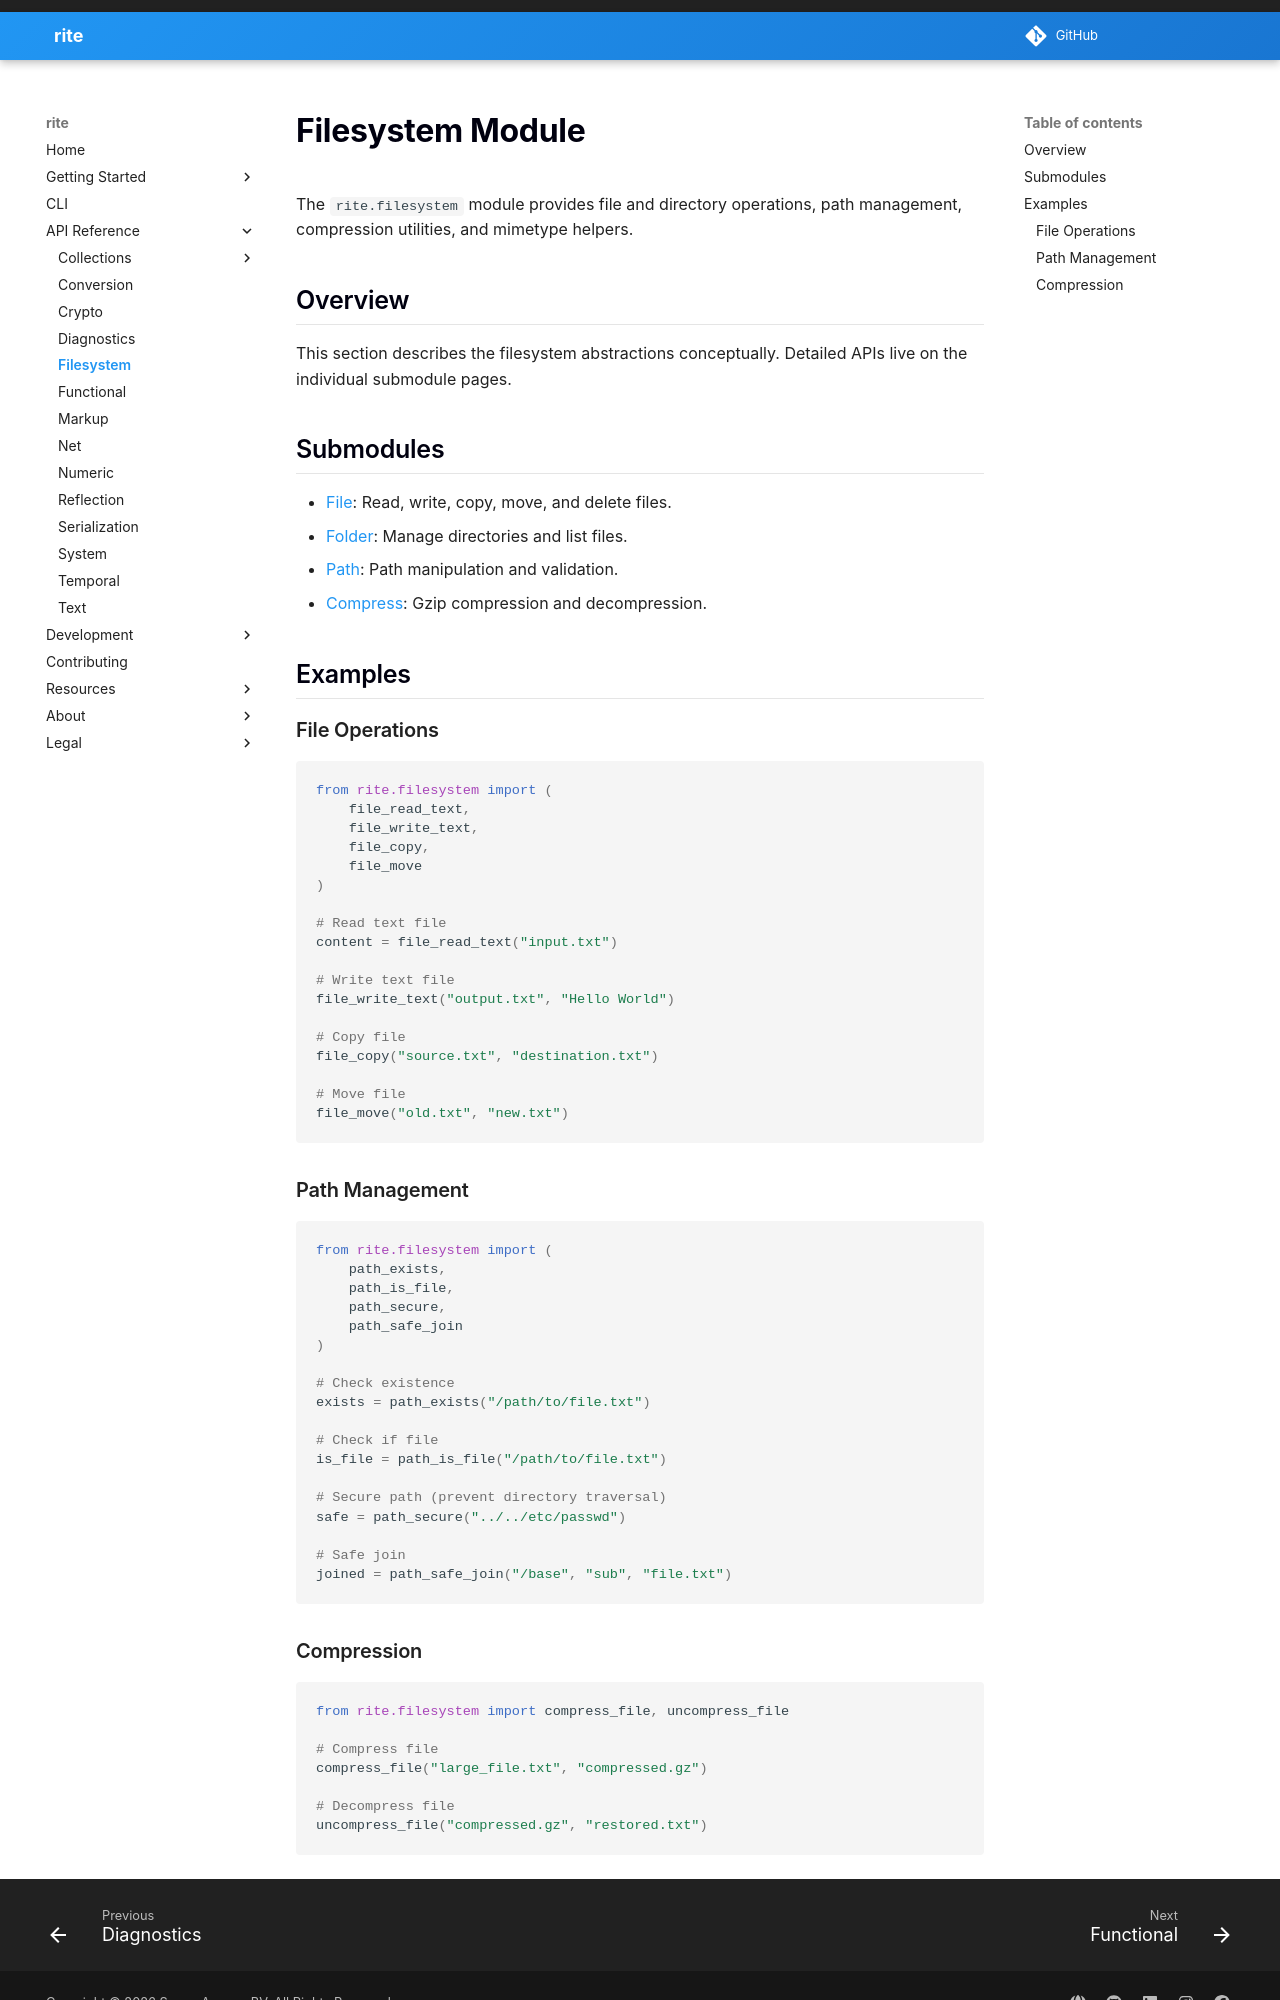

repository: scape-agency/rite · page: api/filesystem/index.html · generator: mkdocs

---
title: Filesystem API
description: File, folder, path, compress, and mimetype utilities from rite.filesystem.
keywords: python filesystem, file utils, folder utils, path utils, mimetype, rite.filesystem
---

# Filesystem Module

The `rite.filesystem` module provides file and directory operations, path
management, compression utilities, and mimetype helpers.

## Overview

This section describes the filesystem abstractions conceptually.
Detailed APIs live on the individual submodule pages.

## Submodules

- [File](filesystem/file.md): Read, write, copy, move, and delete files.
- [Folder](filesystem/folder.md): Manage directories and list files.
- [Path](filesystem/path.md): Path manipulation and validation.
- [Compress](filesystem/compress.md): Gzip compression and decompression.

## Examples

### File Operations

```python
from rite.filesystem import (
    file_read_text,
    file_write_text,
    file_copy,
    file_move
)

# Read text file
content = file_read_text("input.txt")

# Write text file
file_write_text("output.txt", "Hello World")

# Copy file
file_copy("source.txt", "destination.txt")

# Move file
file_move("old.txt", "new.txt")
```

### Path Management

```python
from rite.filesystem import (
    path_exists,
    path_is_file,
    path_secure,
    path_safe_join
)

# Check existence
exists = path_exists("/path/to/file.txt")

# Check if file
is_file = path_is_file("/path/to/file.txt")

# Secure path (prevent directory traversal)
safe = path_secure("../../etc/passwd")

# Safe join
joined = path_safe_join("/base", "sub", "file.txt")
```
